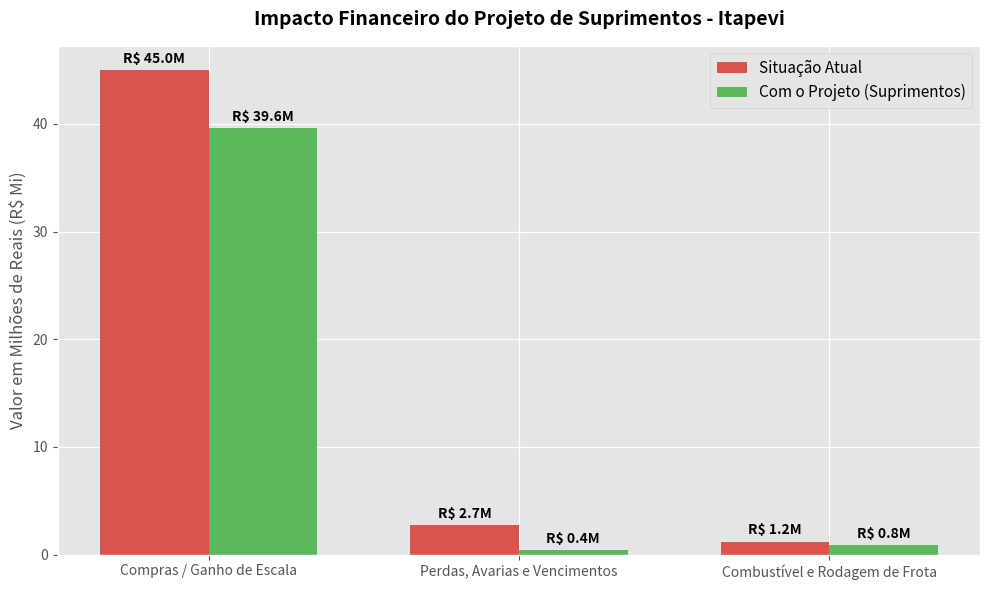

Source code (Python):
import matplotlib.pyplot as plt
import pandas as pd

# ---------------------------------------------------------
# 1. ESTRUTURAÇÃO E TRATAMENTO DOS DADOS (PANDAS)
# ---------------------------------------------------------
dados = {
    "Frente Operacional": [
        "Compras / Ganho de Escala",
        "Perdas, Avarias e Vencimentos",
        "Combustível e Rodagem de Frota",
    ],
    "Situação Atual (R$)": [45000000.00, 2700000.00, 1200000.00],
    "Com o Projeto (R$)": [39600000.00, 400000.00, 840000.00],
}

df = pd.DataFrame(dados)

# Cálculo automatizado das métricas de economia
df["Economia Anual (R$)"] = (
    df["Situação Atual (R$)"] - df["Com o Projeto (R$)"]
)
df["Redução (%)"] = (
    df["Economia Anual (R$)"] / df["Situação Atual (R$)"]
) * 100

# Totais gerais
total_atual = df["Situação Atual (R$)"].sum()
total_projeto = df["Com o Projeto (R$)"].sum()
total_economia = df["Economia Anual (R$)"].sum()
total_reducao = (total_economia / total_atual) * 100

linha_total = pd.DataFrame(
    [{
        "Frente Operacional": "TOTAL GERAL",
        "Situação Atual (R$)": total_atual,
        "Com o Projeto (R$)": total_projeto,
        "Economia Anual (R$)": total_economia,
        "Redução (%)": total_reducao,
    }]
)

df_completo = pd.concat([df, linha_total], ignore_index=True)

# Exibição no terminal para conferência de dados
print("\n=== VALIDAÇÃO DE DADOS: PROJETO SUPRIMENTOS ITAPEVI ===")
print(df_completo.to_string(index=False))

# ---------------------------------------------------------
# 2. GERAÇÃO E EXPORTAÇÃO DO GRÁFICO (MATPLOTLIB)
# ---------------------------------------------------------
plt.style.use("ggplot")
fig, ax = plt.subplots(figsize=(10, 6))

categorias = df["Frente Operacional"]
x = range(len(categorias))
largura = 0.35

barras1 = ax.bar(
    [i - largura / 2 for i in x],
    df["Situação Atual (R$)"] / 1e6,
    largura,
    label="Situação Atual",
    color="#d9534f",
)
barras2 = ax.bar(
    [i + largura / 2 for i in x],
    df["Com o Projeto (R$)"] / 1e6,
    largura,
    label="Com o Projeto (Suprimentos)",
    color="#5cb85c",
)

ax.set_ylabel("Valor em Milhões de Reais (R$ Mi)", fontsize=12)
ax.set_title(
    "Impacto Financeiro do Projeto de Suprimentos - Itapevi",
    fontsize=14,
    fontweight="bold",
    pad=15,
)
ax.set_xticks(list(x))
ax.set_xticklabels(categorias, fontsize=10)
ax.legend(fontsize=11)


def adicionar_rotulos(barras):
    for barra in barras:
        altura = barra.get_height()
        ax.annotate(
            f"R$ {altura:.1f}M",
            xy=(barra.get_x() + barra.get_width() / 2, altura),
            xytext=(0, 3),
            textcoords="offset points",
            ha="center",
            va="bottom",
            fontsize=10,
            fontweight="bold",
        )


adicionar_rotulos(barras1)
adicionar_rotulos(barras2)

plt.tight_layout()

# Exporta a imagem em alta resolução para o repositório/relatório
plt.savefig("grafico_economia_itapevi.png", dpi=300)
print(
    "\n✓ Sucesso: Imagem 'grafico_economia_itapevi.png' gerada e validada!"
)
plt.show()
